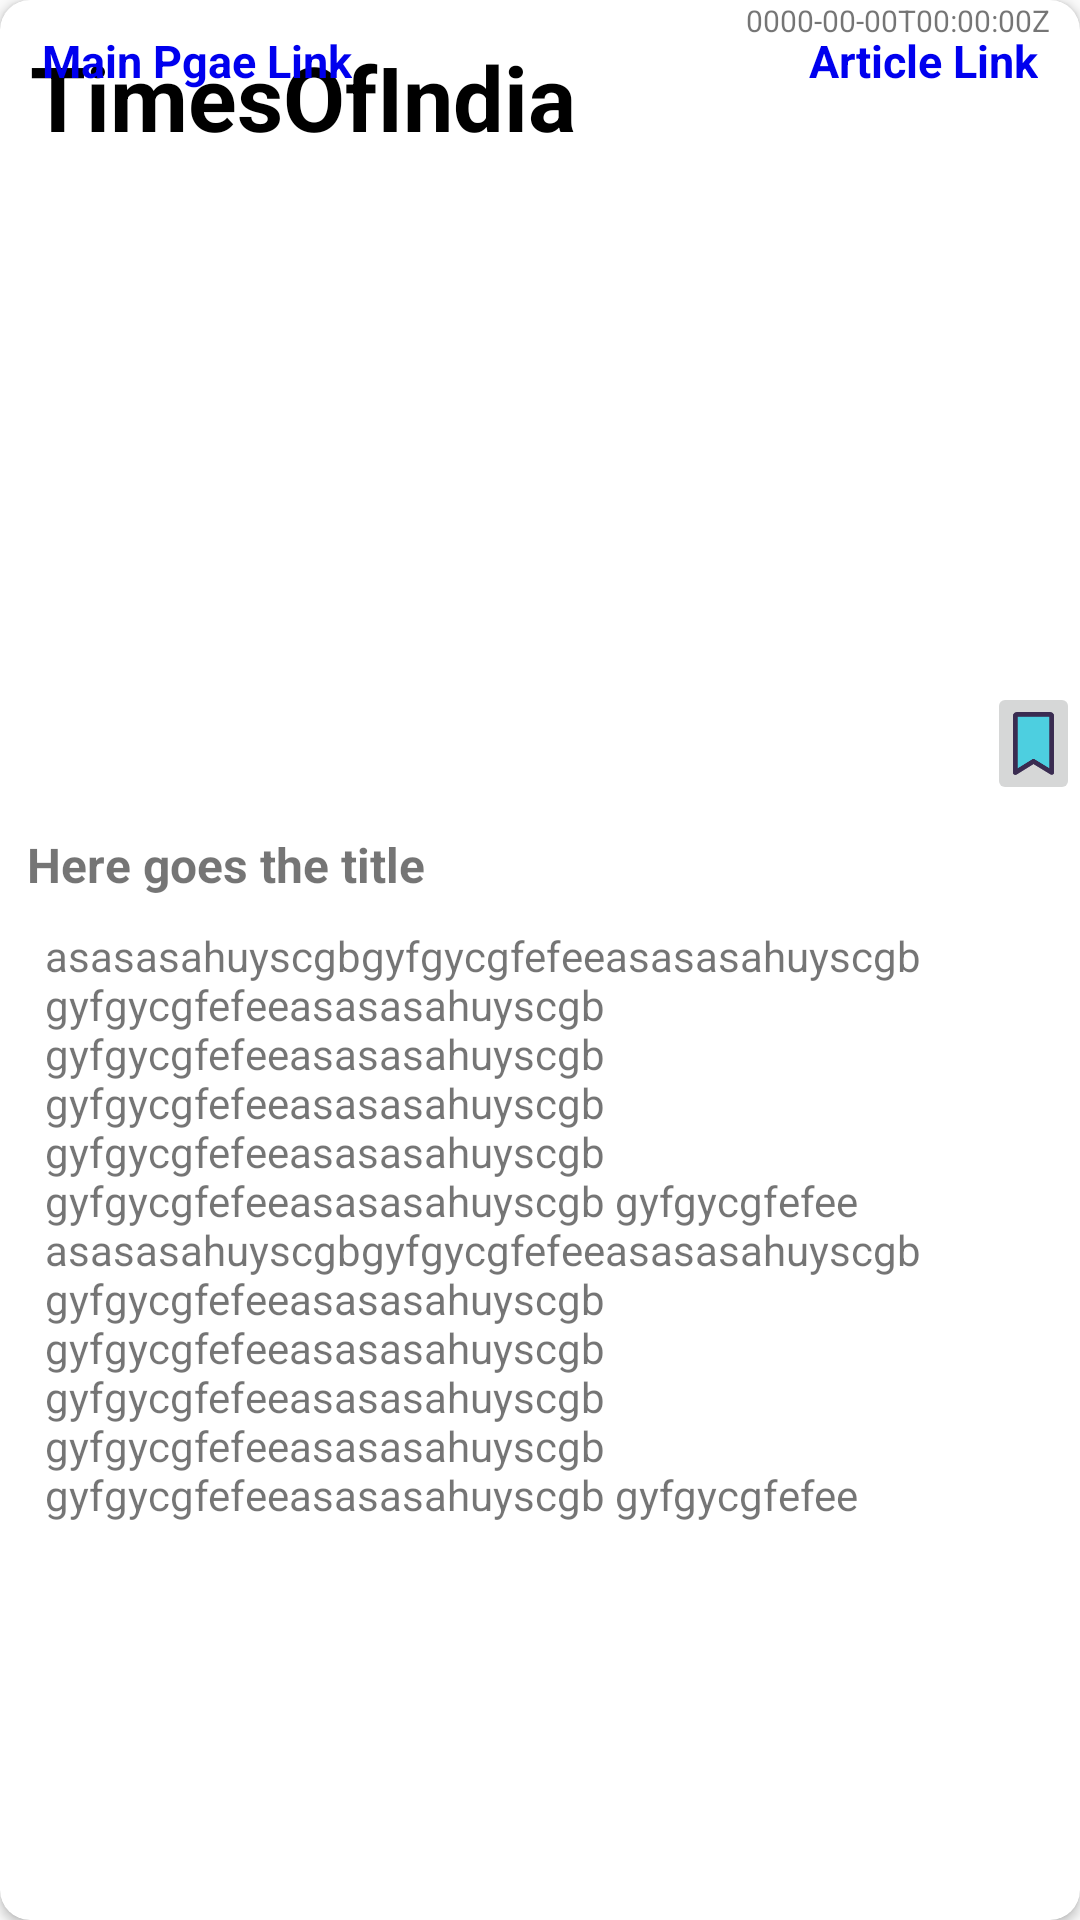

Android layout source for this screen:
<!-- AndroidManifest.xml: application theme AppTheme -->
<!-- res/layout/item.xml -->
<?xml version="1.0" encoding="utf-8"?>
<androidx.cardview.widget.CardView xmlns:android="http://schemas.android.com/apk/res/android"
    xmlns:app="http://schemas.android.com/apk/res-auto"
    xmlns:tools="http://schemas.android.com/tools"
    android:layout_width="match_parent"
    android:layout_height="wrap_content"

    android:layout_marginBottom="10dp"
    android:elevation="8dp"
    android:focusable="true"
    android:padding="5dp"
    app:cardCornerRadius="10dp"
    app:layout_constraintEnd_toEndOf="parent"
    app:layout_constraintStart_toStartOf="parent"
    app:layout_constraintTop_toTopOf="parent">

    <androidx.constraintlayout.widget.ConstraintLayout


        android:layout_width="match_parent"

        android:layout_height="match_parent"
        android:layout_marginBottom="10dp">



            <LinearLayout
                android:id="@+id/scrollView"
                app:layout_constraintTop_toBottomOf="@+id/title"
                android:layout_width="match_parent"
                android:layout_height="wrap_content"
                android:orientation="vertical" >

                <TextView
                    android:id="@+id/content"
                    android:layout_marginRight="10dp"
                    android:layout_marginLeft="10dp"
                    android:padding="5dp"
                    android:layout_width="match_parent"
                    android:layout_height="wrap_content"
                    android:text="asasasahuyscgbgyfgycgfefeeasasasahuyscgb gyfgycgfefeeasasasahuyscgb gyfgycgfefeeasasasahuyscgb gyfgycgfefeeasasasahuyscgb gyfgycgfefeeasasasahuyscgb gyfgycgfefeeasasasahuyscgb gyfgycgfefee asasasahuyscgbgyfgycgfefeeasasasahuyscgb gyfgycgfefeeasasasahuyscgb gyfgycgfefeeasasasahuyscgb gyfgycgfefeeasasasahuyscgb gyfgycgfefeeasasasahuyscgb gyfgycgfefeeasasasahuyscgb gyfgycgfefee " />

            </LinearLayout>


        <TextView
            android:id="@+id/title"


            android:layout_marginLeft="10dp"
            android:layout_marginRight="10dp"
            android:padding="5dp"
            android:layout_width="match_parent"
            android:layout_height="wrap_content"
            android:layout_margin="4dp"
            android:layout_gravity="start"
            android:textSize="16sp"

            android:textStyle="bold"
            android:gravity="center_vertical"

            android:text="Here goes the title"
            app:layout_constraintEnd_toEndOf="parent"
            app:layout_constraintStart_toStartOf="parent"
            app:layout_constraintTop_toBottomOf="@+id/imageView" />

        <TextView
            android:id="@+id/source"
            android:layout_width="wrap_content"
            android:layout_height="wrap_content"
            android:layout_marginLeft="10dp"
            android:layout_marginTop="12dp"
            android:text="TimesOfIndia"
            android:textColor="@android:color/black"
            android:textSize="30sp"
            android:textStyle="bold"
            app:layout_constraintStart_toStartOf="parent"
            app:layout_constraintTop_toTopOf="parent" />

        <TextView
            android:id="@+id/datetime"
            android:layout_width="wrap_content"
            android:layout_height="wrap_content"
            android:layout_marginEnd="10dp"
            android:layout_marginRight="10dp"
            android:text="0000-00-00T00:00:00Z"
            android:textSize="10sp"
            app:layout_constraintEnd_toEndOf="parent"
            app:layout_constraintTop_toTopOf="parent" />

        <ImageView
            android:id="@+id/imageView"
            android:layout_width="360dp"
            android:layout_height="211dp"
            android:layout_marginTop="5dp"
            app:layout_constraintEnd_toEndOf="parent"
            app:layout_constraintStart_toStartOf="parent"
            app:layout_constraintTop_toBottomOf="@+id/source"
            app:srcCompat="@drawable/ic_launcher_background" />

        <ImageButton
            android:id="@+id/bookmarkbutton"
            android:layout_width="31dp"
            android:layout_height="41dp"
            android:scaleType="centerCrop"
            android:src="@drawable/bookmark"
            app:layout_constraintBottom_toBottomOf="@+id/imageView"
            app:layout_constraintEnd_toEndOf="@+id/imageView" />

        <LinearLayout
            android:layout_marginLeft="10dp"
            android:layout_marginRight="10dp"
            android:layout_marginTop="10dp"
            app:layout_constraintTop_toBottomOf="@+id/scrollView"
            android:layout_width="match_parent"
            android:layout_height="match_parent"
            android:orientation="horizontal">

            <TextView
                android:id="@+id/author"

                android:layout_width="wrap_content"
                android:layout_height="wrap_content"
                android:layout_margin="4dp"
                android:layout_gravity="start"
                android:text="Main Pgae Link"
                android:clickable="true"
                android:textColor="#0000EE"
                android:textSize="15sp"

                android:gravity="left"
                android:textStyle="bold"
                />

            <TextView
                android:id="@+id/link"
                android:layout_width="match_parent"
                android:layout_height="wrap_content"
                android:layout_gravity="right"
                android:layout_margin="4dp"
                android:gravity="end"
                android:text="Article Link"
                android:clickable="true"
                android:textColor="#0000EE"
                android:textSize="15sp"

                android:textStyle="bold" />

        </LinearLayout>


    </androidx.constraintlayout.widget.ConstraintLayout>

</androidx.cardview.widget.CardView>
<!-- resources referenced by this layout -->
<resources>
  <!-- drawable bookmark: png bitmap (drawable-v24, 2072 bytes) -->
  <style name="AppTheme" parent="Theme.AppCompat.Light.DarkActionBar">
          
          <item name="colorPrimary">@color/colorPrimary</item>
          <item name="colorPrimaryDark">@color/colorPrimaryDark</item>
          <item name="colorAccent">@color/colorAccent</item>
      </style>
  <!-- not gathered from this repository: default colours our renderer supplied (Android Studio template values) -->
  <color name="colorPrimary">#FF6200EE</color>
  <color name="colorPrimaryDark">#FF3700B3</color>
  <color name="colorAccent">#FF03DAC5</color>
</resources>
